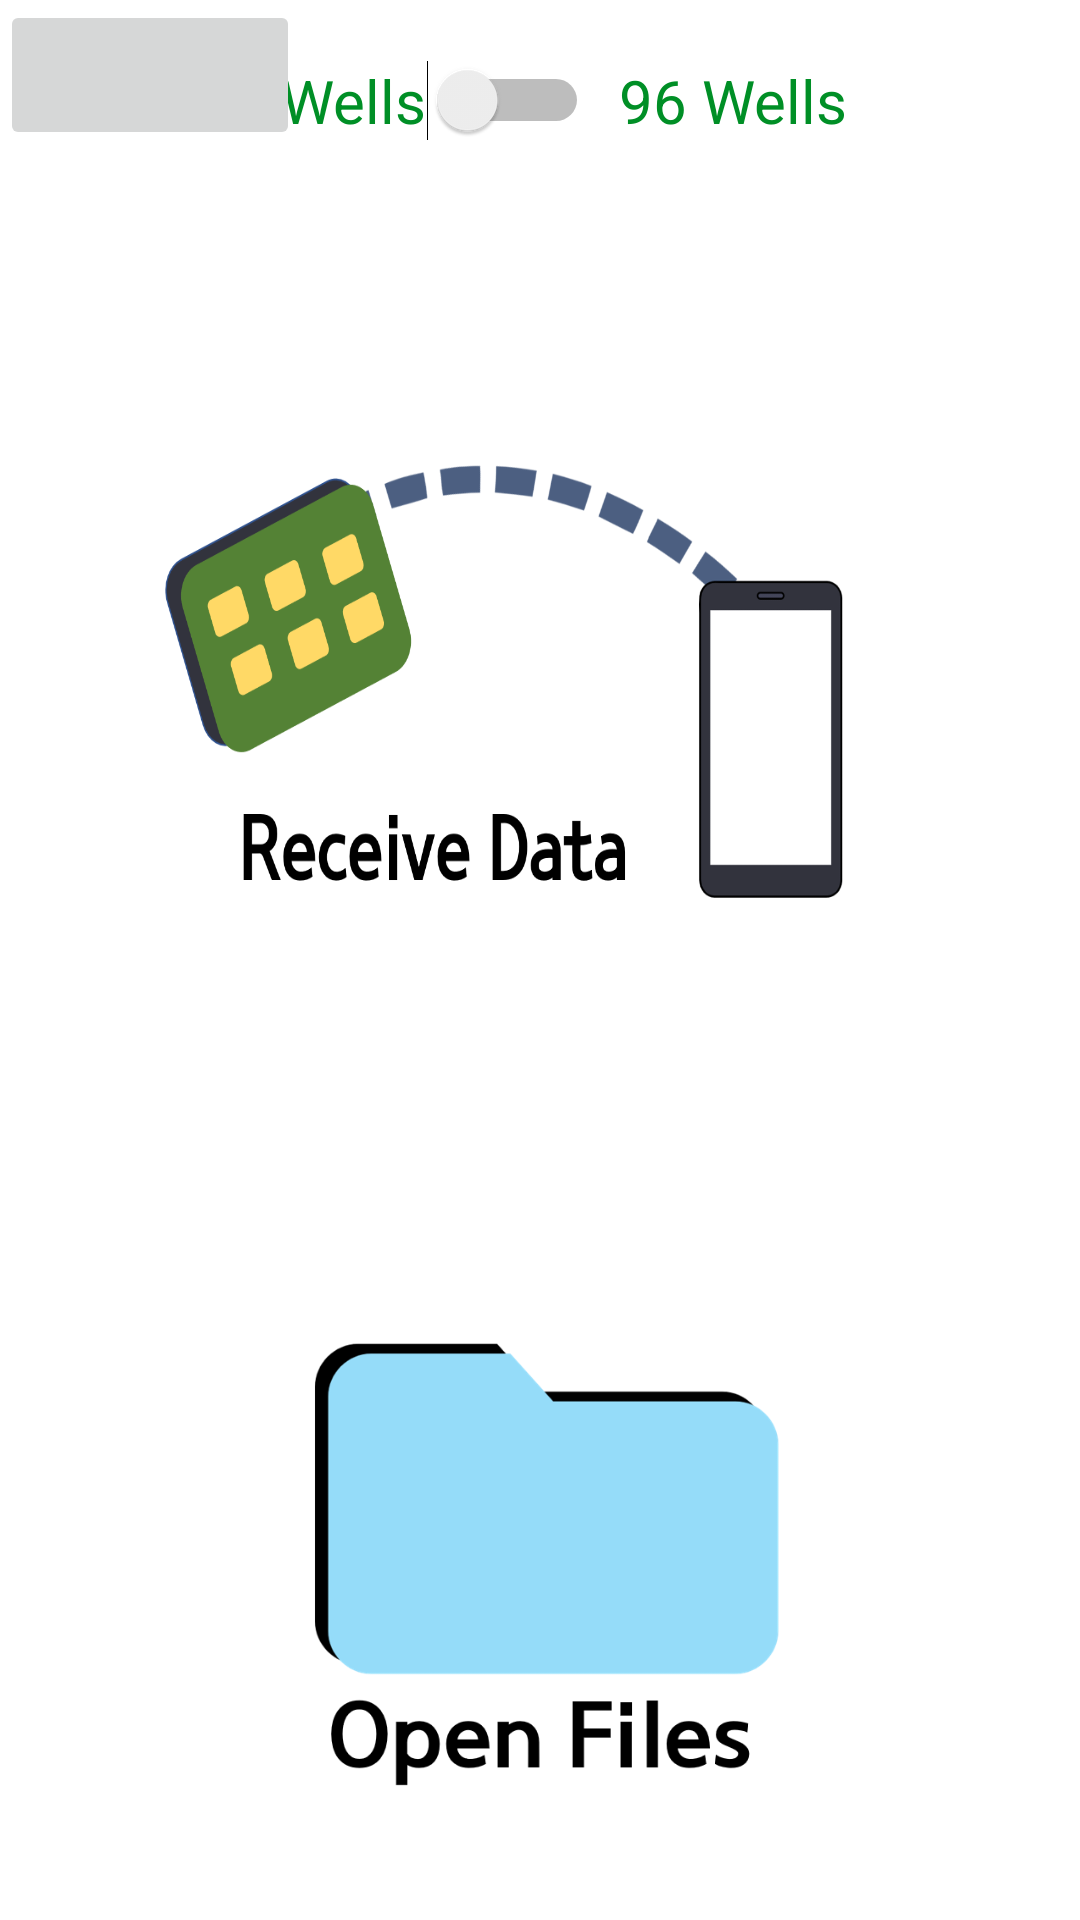

Reconstruct the res/layout file that produces this screen, plus the resources it refers to.
<!-- AndroidManifest.xml: application theme Theme.ELISAApp -->
<!-- res/layout/activity_main.xml -->
<?xml version="1.0" encoding="utf-8"?>
<androidx.constraintlayout.widget.ConstraintLayout xmlns:android="http://schemas.android.com/apk/res/android"
    xmlns:app="http://schemas.android.com/apk/res-auto"
    xmlns:tools="http://schemas.android.com/tools"
    android:layout_width="match_parent"
    android:layout_height="match_parent"
    android:visibility="visible"
    tools:context=".MainActivity">

    <LinearLayout
        android:id="@+id/topLinear"
        android:layout_width="match_parent"
        android:layout_height="wrap_content"
        android:paddingTop="20dp"
        android:orientation="horizontal"
        app:layout_constraintTop_toTopOf="parent"
        app:layout_constraintStart_toStartOf="parent"
        app:layout_constraintEnd_toEndOf="parent"
        android:gravity="center"
        app:layout_constraintHorizontal_weight="1">

        <Switch
            android:id="@+id/toggle"
            android:layout_width="wrap_content"
            android:layout_height="wrap_content"
            android:checked="false"
            android:text="4 Wells"
            android:textOff="4"
            android:textOn="96"
            android:textColor="#008F26"
            android:textSize="20sp"
            app:layout_constraintEnd_toEndOf="parent"
            app:layout_constraintStart_toStartOf="parent"
            app:layout_constraintTop_toTopOf="parent" />
        <TextView
            android:layout_width="wrap_content"
            android:layout_height="match_parent"
            android:text="96 Wells"
            android:textColor="#008F26"
            android:textSize="20sp"
            android:paddingLeft="10dp"
            />
    </LinearLayout>

    <Button
        android:id="@+id/secret"
        android:layout_width="100dp"
        android:layout_height="50dp"
        android:stateListAnimator="@null"
        app:layout_constraintStart_toStartOf="parent"
        app:layout_constraintTop_toTopOf="parent" />

    <ImageButton
        android:id="@+id/receiveBtn"
        android:layout_width="250dp"
        android:layout_height="250dp"
        android:layout_marginTop="50dp"
        android:background="@drawable/receive_data"
        android:stateListAnimator="@null"
        app:layout_constraintBottom_toTopOf="@+id/fileBtn"
        app:layout_constraintEnd_toEndOf="parent"
        app:layout_constraintStart_toStartOf="parent"
        app:layout_constraintTop_toBottomOf="@+id/secret" />

    <ImageButton
        android:id="@+id/fileBtn"
        android:layout_width="250dp"
        android:layout_height="250dp"
        android:background="@drawable/open_files"
        android:stateListAnimator="@null"
        app:layout_constraintBottom_toBottomOf="parent"
        app:layout_constraintEnd_toEndOf="parent"
        app:layout_constraintStart_toStartOf="parent"
        app:layout_constraintTop_toBottomOf="@+id/receiveBtn" />

</androidx.constraintlayout.widget.ConstraintLayout>
<!-- resources referenced by this layout -->
<resources>
  <!-- drawable open_files: png bitmap (drawable, 17314 bytes) -->
  <!-- drawable receive_data: png bitmap (drawable, 47289 bytes) -->
  <style name="Theme.ELISAApp" parent="Theme.MaterialComponents.DayNight.NoActionBar">
          
          <item name="colorPrimary">#99bbff</item>
          <item name="colorPrimaryVariant">#4477ee</item>
          <item name="colorOnPrimary">@color/white</item>
          
          <item name="colorSecondary">@color/teal_200</item>
          <item name="colorSecondaryVariant">@color/teal_700</item>
          <item name="colorOnSecondary">@color/black</item>
          
          <item name="android:statusBarColor" tools:targetApi="l">?attr/colorPrimaryVariant</item>
          <item name="android:windowFullscreen">true</item>
          
      </style>
  <!-- not gathered from this repository: default colours our renderer supplied (Android Studio template values) -->
  <color name="teal_200">#FF03DAC5</color>
  <color name="teal_700">#FF018786</color>
  <color name="black">#FF000000</color>
  <color name="white">#FFFFFFFF</color>
</resources>
